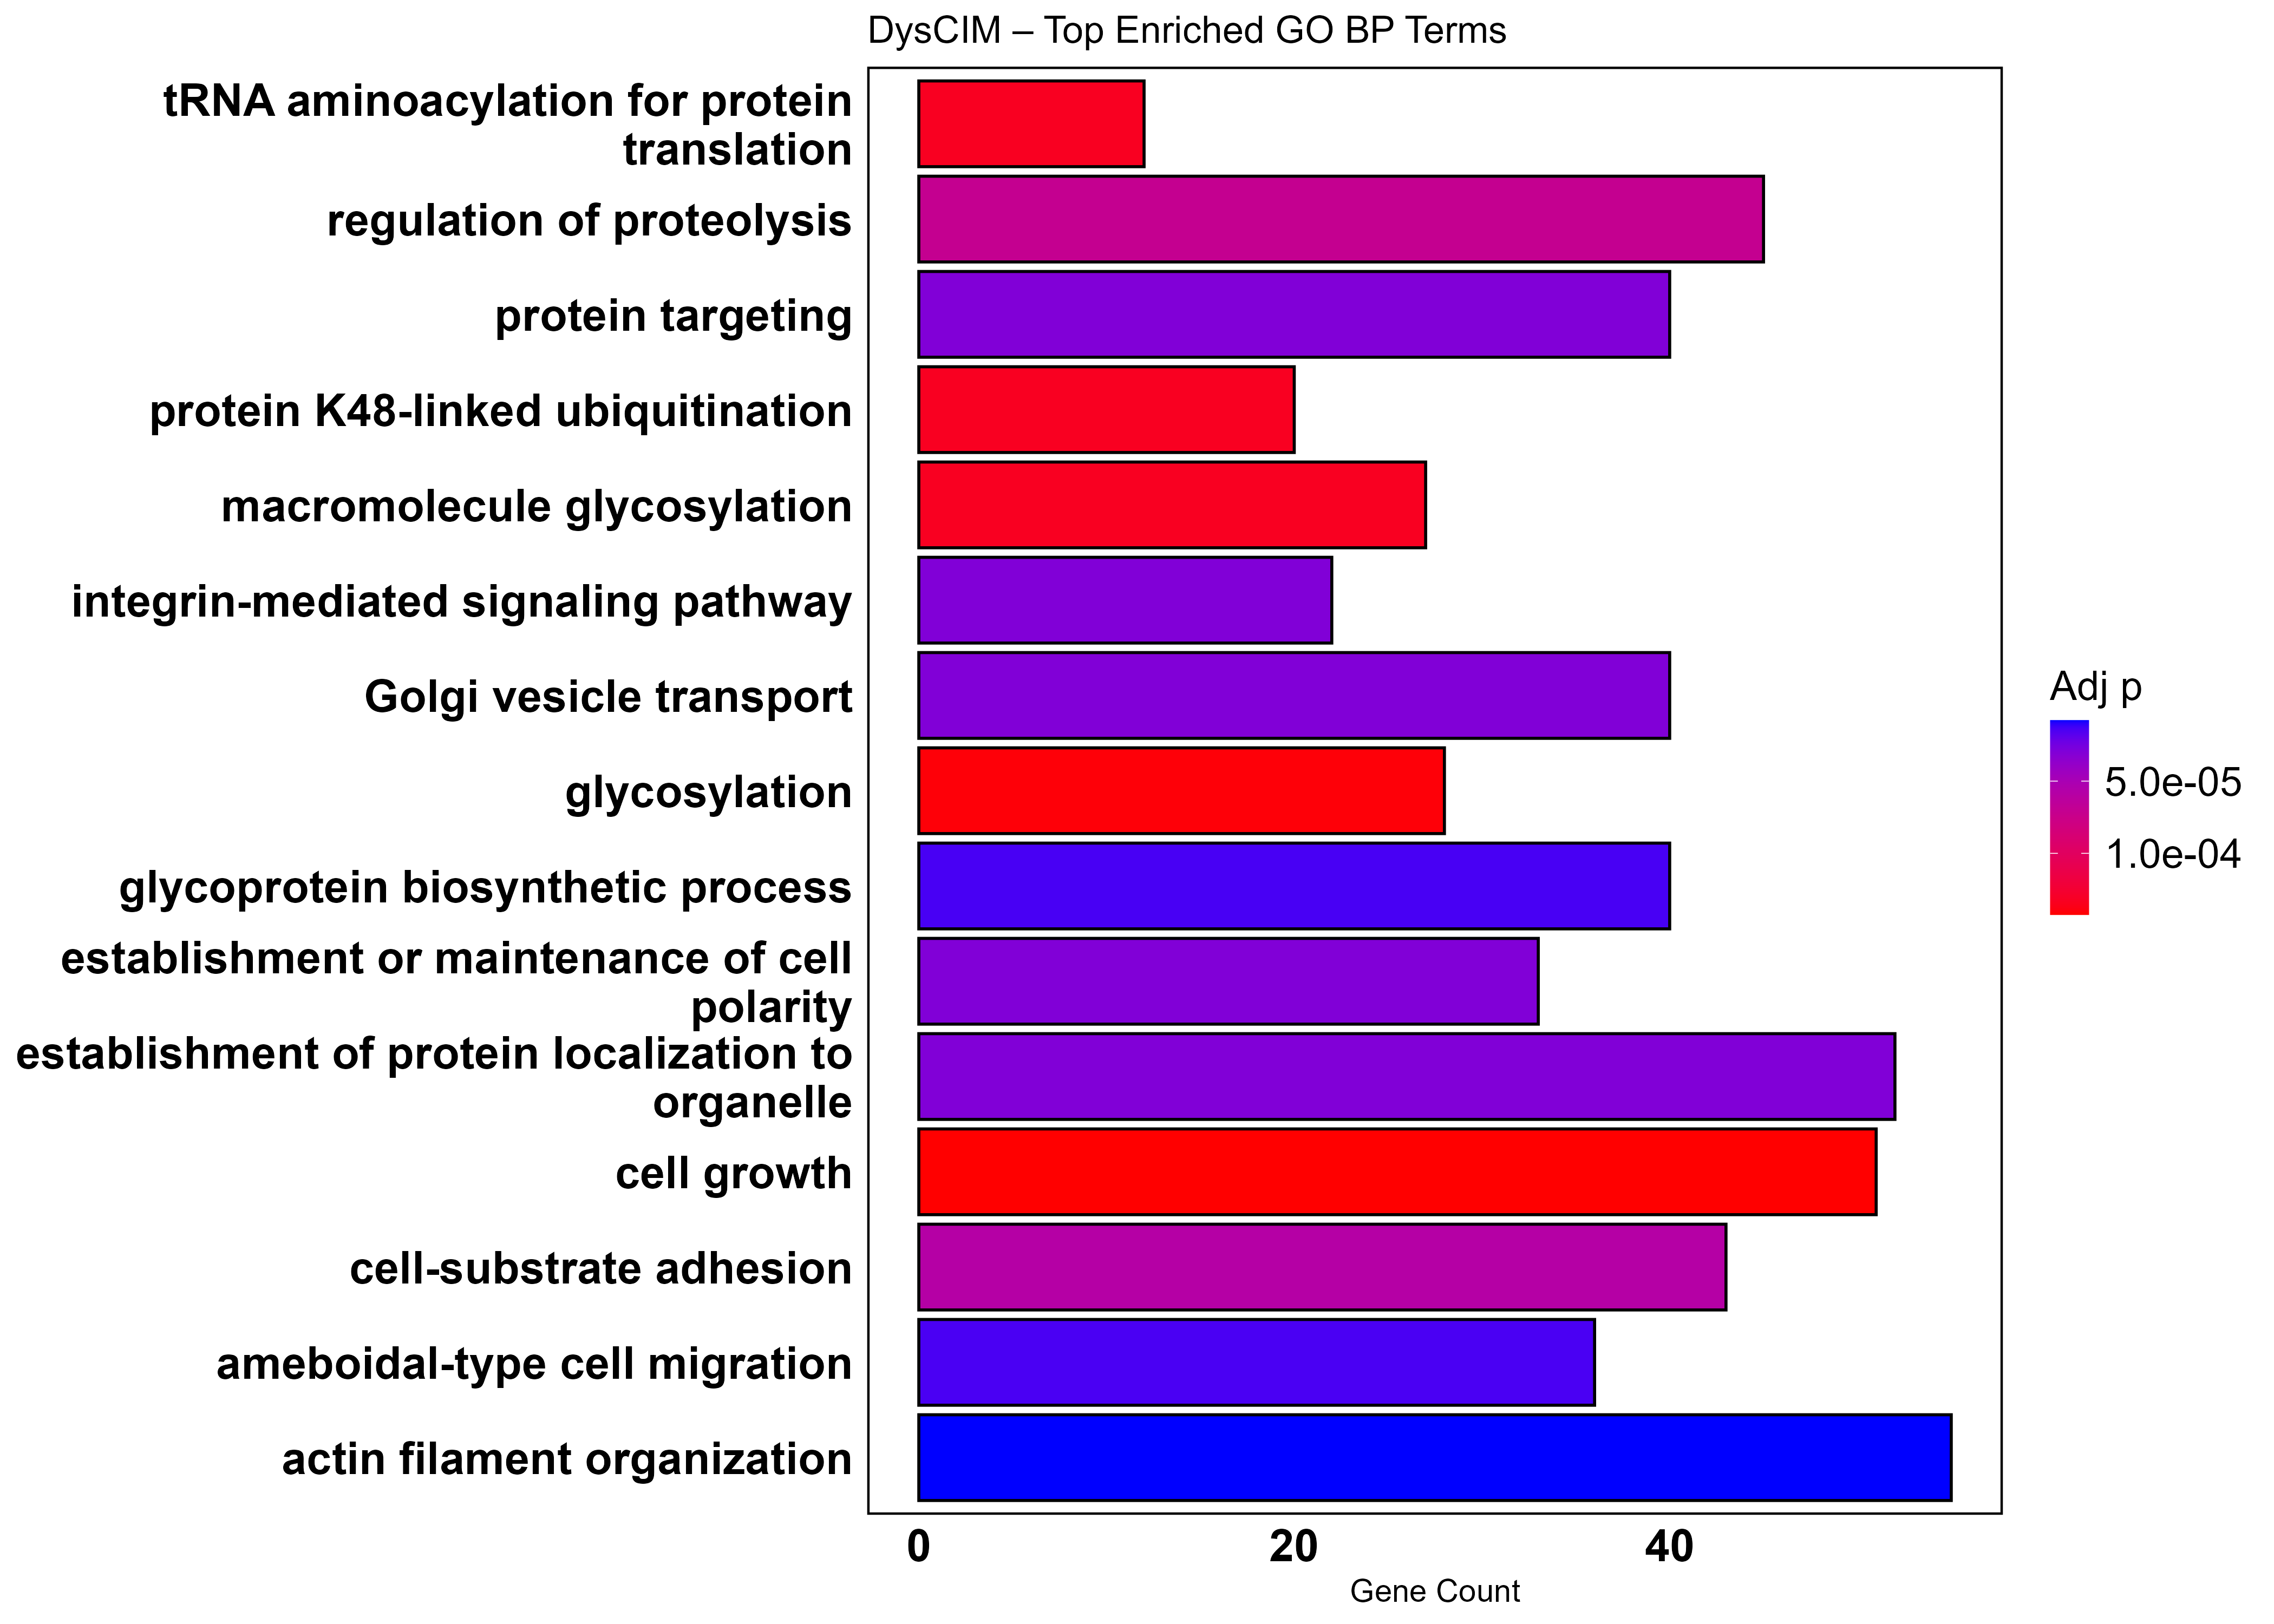

The file beside this chart, header and first rows:
ID, Description, GeneRatio, BgRatio, RichFactor, FoldEnrichment, zScore, pvalue, p.adjust, qvalue, geneID, Count
GO:0007015, actin filament organization, 55/913, 468/18652, 0.1175, 2.401, 6.963, 1.5827512159584e-09, 7.99447639180589e-06, 6.85747789987872e-06, CUL3/NCKAP1/RHOA/WDR1/RHOBTB1/DLG1/RAPGE…, 55
GO:0009101, glycoprotein biosynthetic process, 40/913, 300/18652, 0.1333, 2.724, 6.829, 8.34910847471518e-09, 1.40571156352621e-05, 1.2057870344536e-05, EXTL3/FUT8/ALG9/POFUT1/C1GALT1/FKTN/GALN…, 40
GO:0001667, ameboidal-type cell migration, 36/913, 256/18652, 0.1406, 2.873, 6.845, 1.14432910039457e-08, 1.44500157152325e-05, 1.23948909926949e-05, ITGA3/PAFAH1B1/FUT8/NCKAP1/PKN2/HYAL2/MA…, 36
GO:0006605, protein targeting, 40/913, 315/18652, 0.127, 2.594, 6.474, 3.32652276485066e-08, 2.99439856386323e-05, 2.56852618842773e-05, FYN/HOMER3/TRAM1/NEDD4/LMAN1/PIK3C3/SH3G…, 40
GO:0048193, Golgi vesicle transport, 40/913, 319/18652, 0.1254, 2.562, 6.383, 4.72386153852284e-08, 2.99439856386323e-05, 2.56852618842773e-05, EHD3/ATP2C1/SPAST/CUL3/EXOC5/LMAN1/RAB10…, 40
GO:0007229, integrin-mediated signaling pathway, 22/913, 117/18652, 0.188, 3.841, 6.994, 4.7404298619052e-08, 2.99439856386323e-05, 2.56852618842773e-05, ITGA3/FUT8/CUL3/ITGB5/ITGA6/NRP1/FERMT1/…, 22
GO:0072594, establishment of protein localization to…, 52/913, 475/18652, 0.1095, 2.236, 6.193, 4.82385635664962e-08, 2.99439856386323e-05, 2.56852618842773e-05, MBTPS2/IPO5/TRAM1/HYAL2/NUP133/NEDD4/LMA…, 52
GO:0007163, establishment or maintenance of cell pol…, 33/913, 236/18652, 0.1398, 2.857, 6.512, 5.33549536225877e-08, 2.99439856386323e-05, 2.56852618842773e-05, PAFAH1B1/NCKAP1/RHOA/WDR1/RHOBTB1/FBXW11…, 33
GO:0031589, cell-substrate adhesion, 43/913, 368/18652, 0.1168, 2.387, 6.097, 1.15373393358096e-07, 5.82751009851743e-05, 4.99870407433603e-05, ITGA3/CD44/PIK3CB/RHOA/MAP4K4/GSK3B/ITGB…, 43
GO:0030162, regulation of proteolysis, 45/913, 398/18652, 0.1131, 2.31, 5.992, 1.53822453231581e-07, 7.0632473752065e-05, 6.05869107656639e-05, PLAUR/UFL1/MAPK9/USP13/FBXW11/IGF2BP2/UB…, 45
GO:0043413, macromolecule glycosylation, 27/913, 185/18652, 0.1459, 2.982, 6.145, 3.60274525813299e-07, 0.0001332, 0.0001143, EXTL3/FUT8/ALG9/POFUT1/C1GALT1/FKTN/GALN…, 27
GO:0006418, tRNA aminoacylation for protein translat…, 12/913, 41/18652, 0.2927, 5.979, 7.241, 3.72942376925322e-07, 0.0001332, 0.0001143, IARS2/GARS1/RARS1/DARS1/LARS1/EPRS1/NARS…, 12
GO:0070936, protein K48-linked ubiquitination, 20/913, 111/18652, 0.1802, 3.681, 6.427, 3.95561837054852e-07, 0.0001332, 0.0001143, CDC27/UBE3C/RNF216/CUL3/CUL1/UBE2K/ITCH/…, 20
GO:0070085, glycosylation, 28/913, 199/18652, 0.1407, 2.874, 6.031, 4.73727634128059e-07, 0.0001408, 0.0001207, EXTL3/FUT8/ALG9/POFUT1/C1GALT1/FKTN/GALN…, 28
GO:0016049, cell growth, 51/913, 498/18652, 0.1024, 2.092, 5.605, 5.21034712545505e-07, 0.0001424, 0.0001222, PAFAH1B1/SPAG9/EXTL3/DCBLD2/DIP2B/HYAL2/…, 51
GO:0022604, regulation of cell morphogenesis, 32/913, 248/18652, 0.129, 2.636, 5.884, 5.43239387201839e-07, 0.0001424, 0.0001222, PAFAH1B1/SPAG9/FYN/CD44/WDR1/RHOBTB1/DLG…, 32
GO:0071560, cellular response to transforming growth…, 37/913, 311/18652, 0.119, 2.431, 5.771, 5.63991132861093e-07, 0.0001424, 0.0001222, ITGA3/FYN/STRAP/FUT8/LTBP1/HYAL2/ITGB5/F…, 37
GO:0043039, tRNA aminoacylation, 12/913, 44/18652, 0.2727, 5.572, 6.888, 8.69307075183362e-07, 0.0002091, 0.0001794, IARS2/GARS1/RARS1/DARS1/LARS1/EPRS1/NARS…, 12
GO:0071559, response to transforming growth factor b…, 37/913, 318/18652, 0.1164, 2.377, 5.619, 9.73814477716071e-07, 0.0002236, 0.0001918, ITGA3/FYN/STRAP/FUT8/LTBP1/HYAL2/ITGB5/F…, 37
GO:0060560, developmental growth involved in morphog…, 31/913, 246/18652, 0.126, 2.574, 5.639, 1.3607909422241e-06, 0.0002644, 0.0002268, PAFAH1B1/SPAG9/DIP2B/PPP2R3A/SEMA3A/GSK3…, 31
GO:1903050, regulation of proteolysis involved in pr…, 31/913, 248/18652, 0.125, 2.554, 5.588, 1.61945418177626e-06, 0.000303, 0.0002599, UFL1/MAPK9/USP13/IGF2BP2/UBE2K/GSK3B/CSN…, 31
GO:0048588, developmental cell growth, 30/913, 238/18652, 0.1261, 2.575, 5.548, 1.99540765315703e-06, 0.00036, 0.0003088, PAFAH1B1/SPAG9/DIP2B/SEMA3A/GSK3B/SLC23A…, 30
GO:0042176, regulation of protein catabolic process, 41/913, 383/18652, 0.107, 2.187, 5.325, 2.25107699833128e-06, 0.0003921, 0.0003363, FYN/UFL1/MAPK9/USP13/NEDD4/PPP2R3A/IGF2B…, 41
GO:0043087, regulation of GTPase activity, 21/913, 137/18652, 0.1533, 3.132, 5.681, 3.18109502968774e-06, 0.0005183, 0.0004446, EVI5/RAPGEF3/TMED2/ITGA6/MET/RIC1/CORO1C…, 21
GO:1990138, neuron projection extension, 24/913, 174/18652, 0.1379, 2.818, 5.465, 4.3745658680773e-06, 0.0006391, 0.0005482, PAFAH1B1/SPAG9/DIP2B/SEMA3A/GSK3B/SLC23A…, 24
GO:0051058, negative regulation of small GTPase medi…, 14/913, 69/18652, 0.2029, 4.145, 5.938, 5.12294103505802e-06, 0.0006994, 0.0005999, ITGA3/CUL3/LZTR1/PPP2CB/MET/MAPKAP1/ARHG…, 14
GO:0022411, cellular component disassembly, 47/913, 483/18652, 0.09731, 1.988, 4.991, 5.88343603793338e-06, 0.000782, 0.0006708, PAFAH1B1/UFL1/SPAST/ATG5/VMP1/NAV3/KIF2A…, 47
GO:0032535, regulation of cellular component size, 38/913, 361/18652, 0.1053, 2.15, 5.008, 7.77813348695129e-06, 0.0009784, 0.0008393, PAFAH1B1/RB1CC1/NCKAP1/DIP2B/RHOA/WDR1/P…, 38
GO:0038127, ERBB signaling pathway, 21/913, 145/18652, 0.1448, 2.959, 5.372, 7.94194587900527e-06, 0.0009784, 0.0008393, PLAUR/CPNE3/SNX5/MAPK1/ERBIN/RTN4/PLAU/P…, 21
GO:0010810, regulation of cell-substrate adhesion, 28/913, 230/18652, 0.1217, 2.487, 5.148, 8.49019413099025e-06, 0.001021, 0.0008758, ITGA3/PIK3CB/RHOA/MAP4K4/GSK3B/JAK2/NRP1…, 28
GO:0034976, response to endoplasmic reticulum stress, 32/913, 287/18652, 0.1115, 2.278, 4.949, 1.25918021230966e-05, 0.001479, 0.001269, MBTPS2/UFL1/USP13/SEL1L/DNAJC10/GSK3B/TM…, 32
GO:0001701, in utero embryonic development, 42/913, 427/18652, 0.09836, 2.009, 4.787, 1.41224285254918e-05, 0.001621, 0.001391, FUT8/APBA2/CUL3/NCKAP1/VASH1/NLE1/LMAN1/…, 42
GO:0016055, Wnt signaling pathway, 46/913, 486/18652, 0.09465, 1.934, 4.731, 1.50791164819083e-05, 0.001693, 0.001452, ITGA3/WWTR1/CUL3/CDK14/RHOA/FBXW11/NLE1/…, 46
GO:0072657, protein localization to membrane, 44/913, 458/18652, 0.09607, 1.963, 4.732, 1.59737859187147e-05, 0.001754, 0.001505, ITGA3/AP2B1/FYN/EHD3/ATP2C1/PPP2R5A/EXOC…, 44
GO:0043547, positive regulation of GTPase activity, 15/913, 88/18652, 0.1705, 3.482, 5.295, 2.20344214306623e-05, 0.002061, 0.001768, EVI5/RAPGEF3/ITGA6/RIC1/CORO1C/RAP1A/SNX…, 15
GO:0034504, protein localization to nucleus, 35/913, 345/18652, 0.1014, 2.073, 4.562, 3.8230019144257e-05, 0.003273, 0.002807, FYN/MBTPS2/WWTR1/IPO5/HYAL2/NUP133/MARK3…, 35
GO:0006979, response to oxidative stress, 40/913, 418/18652, 0.09569, 1.955, 4.48, 4.19475379733849e-05, 0.003531, 0.003029, FYN/FUT8/CUL3/MAPK9/CUL1/MAP2K4/HYAL2/IT…, 40
GO:0048762, mesenchymal cell differentiation, 30/913, 278/18652, 0.1079, 2.205, 4.591, 4.32737793771408e-05, 0.003544, 0.00304, WWTR1/SEMA3A/GSK3B/NRP1/MAPK1/TGFBR1/COR…, 30
GO:1902746, regulation of lens fiber cell differenti…, 5/913, 10/18652, 0.5, 10.21, 6.612, 5.69978451350374e-05, 0.004297, 0.003686, SPRY2/SPRY1/SPRED1/ZEB2/SPRED2, 5
GO:0141091, transforming growth factor beta receptor…, 39/913, 411/18652, 0.09489, 1.939, 4.365, 6.26061438916173e-05, 0.004614, 0.003957, ITGA3/STRAP/FUT8/LTBP1/ITGB5/FERMT1/TGFB…, 39
GO:0033627, cell adhesion mediated by integrin, 13/913, 76/18652, 0.1711, 3.494, 4.944, 7.39356621440989e-05, 0.005187, 0.004449, ITGB5/FERMT1/SERPINE1/PLAU/LIF/ITGAV/ITG…, 13
GO:0110053, regulation of actin filament organizatio…, 29/913, 274/18652, 0.1058, 2.162, 4.397, 8.17525784033496e-05, 0.005657, 0.004852, NCKAP1/RHOA/WDR1/DLG1/RAPGEF3/NRP1/PPM1F…, 29
GO:0016601, Rac protein signal transduction, 11/913, 57/18652, 0.193, 3.943, 5.048, 8.47778620788129e-05, 0.005667, 0.004861, PIK3CB/NCKAP1/RTN4/RHOU/DOCK7/KRAS/CDH13…, 11
GO:0050921, positive regulation of chemotaxis, 19/913, 145/18652, 0.131, 2.677, 4.599, 8.61646231795411e-05, 0.005667, 0.004861, DNM1L/NRP1/MAPK1/PPM1F/MET/SERPINE1/ADAM…, 19
GO:0000910, cytokinesis, 23/913, 195/18652, 0.1179, 2.41, 4.489, 8.63847340928559e-05, 0.005667, 0.004861, SPAST/CUL3/PKN2/RHOA/EXOC5/PIK3C3/CDC14B…, 23
GO:0019082, viral protein processing, 8/913, 31/18652, 0.2581, 5.272, 5.401, 9.21307389826491e-05, 0.005966, 0.005118, FUT8/GSK3B/MAN2A1/CANX/SPCS3/ST6GALNAC4/…, 8
GO:0090398, cellular senescence, 16/913, 111/18652, 0.1441, 2.945, 4.662, 9.84801900572748e-05, 0.006141, 0.005268, MAPK9/MAP2K4/VASH1/CDK6/MAPK8/MAPK14/AKT…, 16
GO:0010506, regulation of autophagy, 36/913, 377/18652, 0.09549, 1.951, 4.231, 0.0001043, 0.006349, 0.005446, UFL1/RB1CC1/PIK3CB/CUL1/ATG5/USP13/GNAI3…, 36
GO:0099022, vesicle tethering, 8/913, 32/18652, 0.25, 5.107, 5.276, 0.0001176, 0.007041, 0.006039, STARD3NL/EXOC5/C17orf75/EXOC2/EXOC4/EXOC…, 8
GO:0031669, cellular response to nutrient levels, 29/913, 280/18652, 0.1036, 2.116, 4.268, 0.0001199, 0.007041, 0.006039, CUL3/CUL1/ATG5/PIK3C3/SH3GLB1/MAPK1/UBE2…, 29
GO:0010634, positive regulation of epithelial cell m…, 10/913, 50/18652, 0.2, 4.086, 4.957, 0.0001295, 0.007265, 0.006232, ITGA3/MAP4K4/PPM1F/RTN4/DOCK5/DOCK1/TGFB…, 10
GO:0006450, regulation of translational fidelity, 6/913, 18/18652, 0.3333, 6.81, 5.595, 0.0001512, 0.008198, 0.007032, IARS2/DTD2/LARS1/IARS1/VARS1/AARSD1, 6
GO:0010755, regulation of plasminogen activation, 6/913, 18/18652, 0.3333, 6.81, 5.595, 0.0001512, 0.008198, 0.007032, PLAUR/SERPINE1/PLAU/RUNX1/ANXA2/ANXA2P2, 6
GO:1905475, regulation of protein localization to me…, 21/913, 177/18652, 0.1186, 2.424, 4.318, 0.0001588, 0.008198, 0.007032, ITGA3/AP2B1/FYN/ATP2C1/PPP2R5A/PICALM/AC…, 21
GO:0010762, regulation of fibroblast migration, 9/913, 42/18652, 0.2143, 4.378, 4.972, 0.0001606, 0.008198, 0.007032, HYAL2/CORO1C/GNA13/GNA12/ITGB1/FER/APPL1…, 9
GO:0046474, glycerophospholipid biosynthetic process, 23/913, 204/18652, 0.1127, 2.303, 4.246, 0.0001711, 0.008471, 0.007267, UBE3C/INPP4A/PIK3CB/PIK3C3/MTMR2/CRLS1/S…, 23
GO:0090132, epithelium migration, 15/913, 105/18652, 0.1429, 2.918, 4.472, 0.0001782, 0.008707, 0.007469, ITGA3/PKN2/MAP4K4/PPM1F/FERMT1/CORO1C/RT…, 15
GO:0009112, nucleobase metabolic process, 8/913, 34/18652, 0.2353, 4.807, 5.04, 0.0001861, 0.00895, 0.007677, CTPS2/MAPK1/DHODH/PPAT/ADK/CMPK1/GMPS/DP…, 8
GO:0030900, forebrain development, 38/913, 418/18652, 0.09091, 1.857, 4.021, 0.0001878, 0.00895, 0.007677, PAFAH1B1/FYN/RHOA/SEMA3A/GSK3B/XRN2/NRP1…, 38
GO:0030307, positive regulation of cell growth, 20/913, 167/18652, 0.1198, 2.447, 4.26, 0.0001987, 0.00938, 0.008046, PAFAH1B1/EXTL3/ACSL4/SLC23A2/NRP1/CSNK2A…, 20
... 175 more rows
